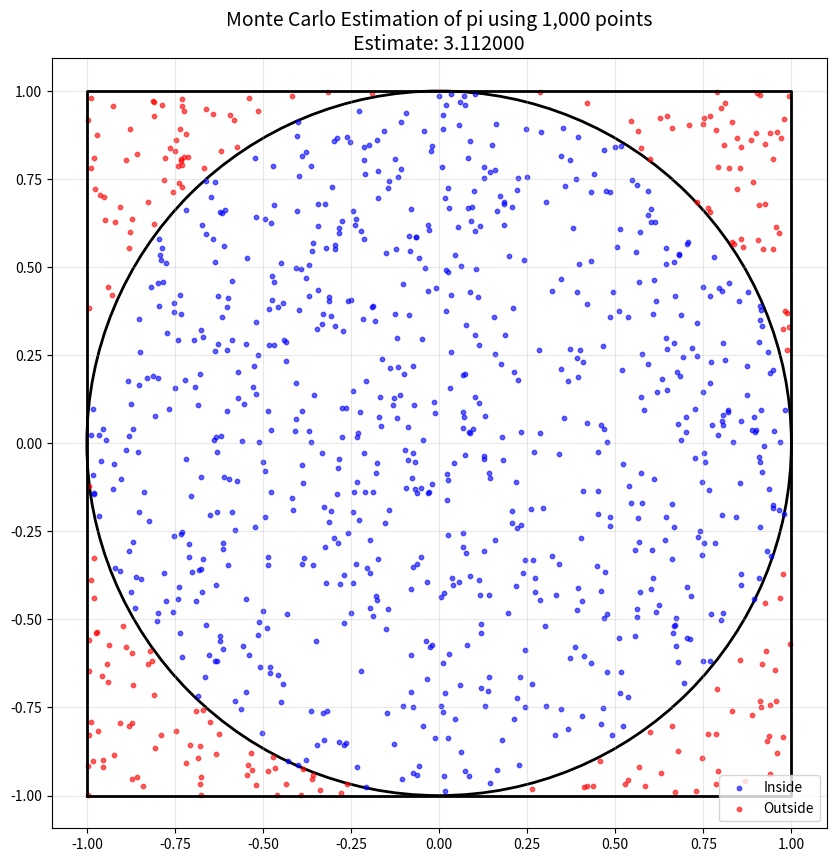
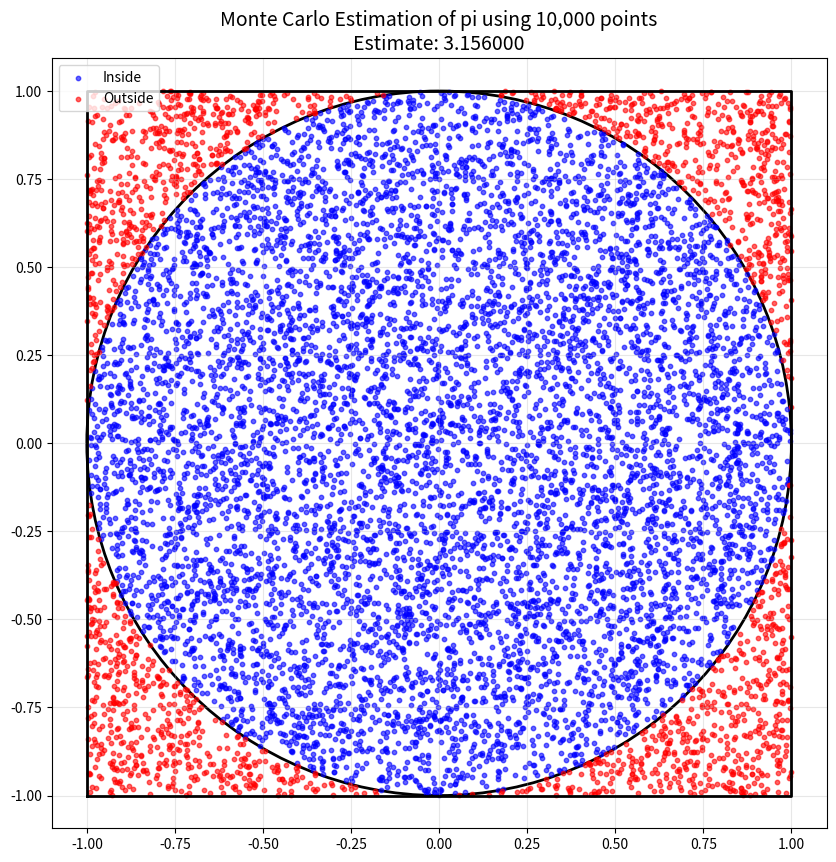
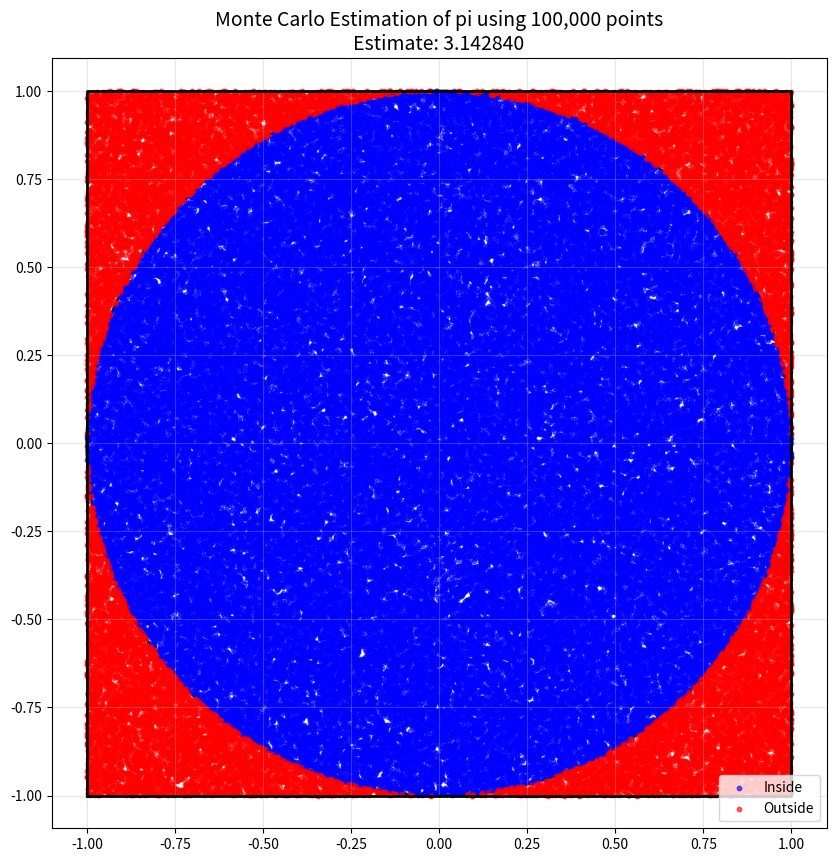
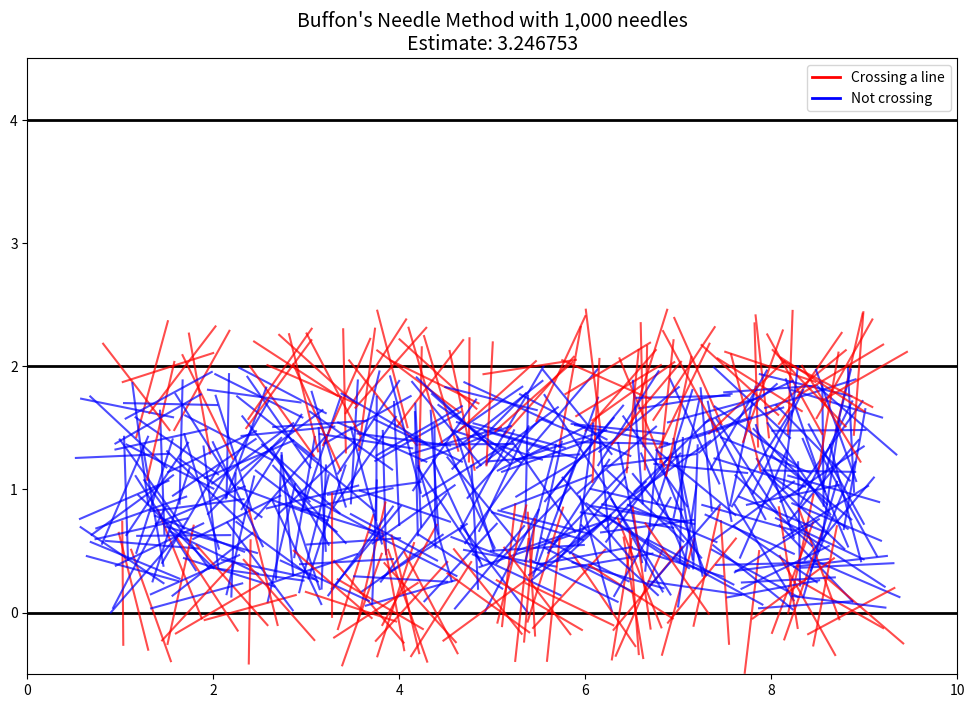
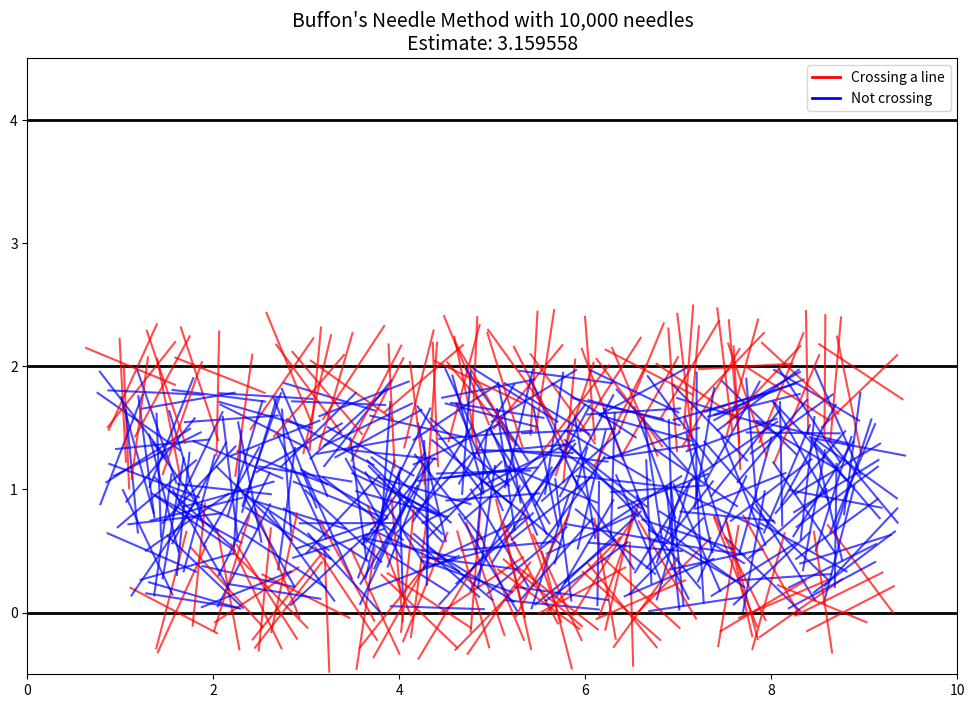
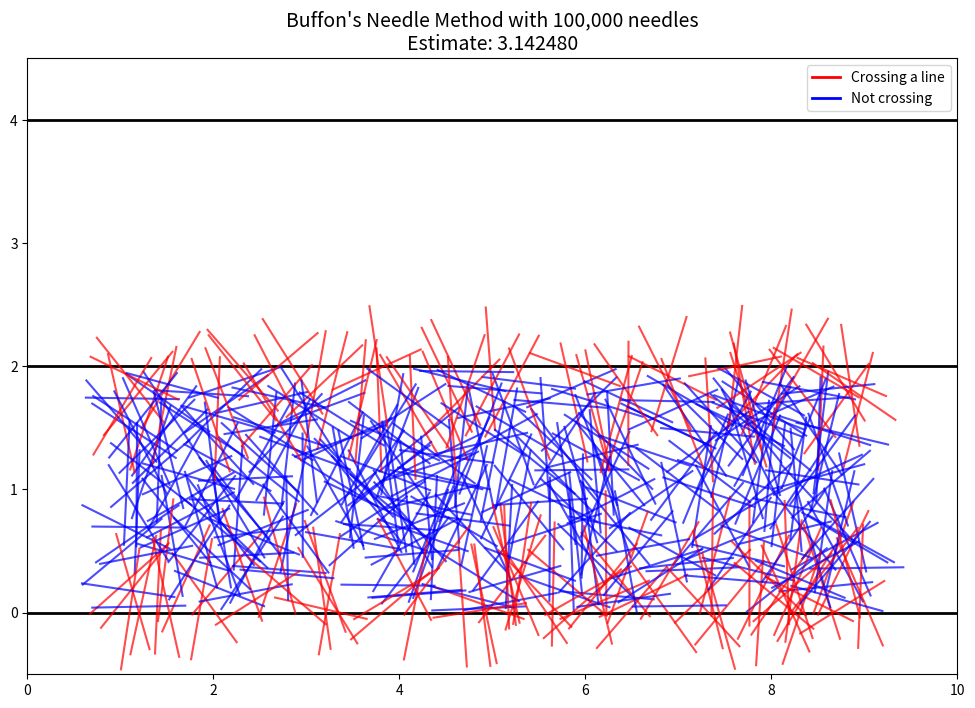
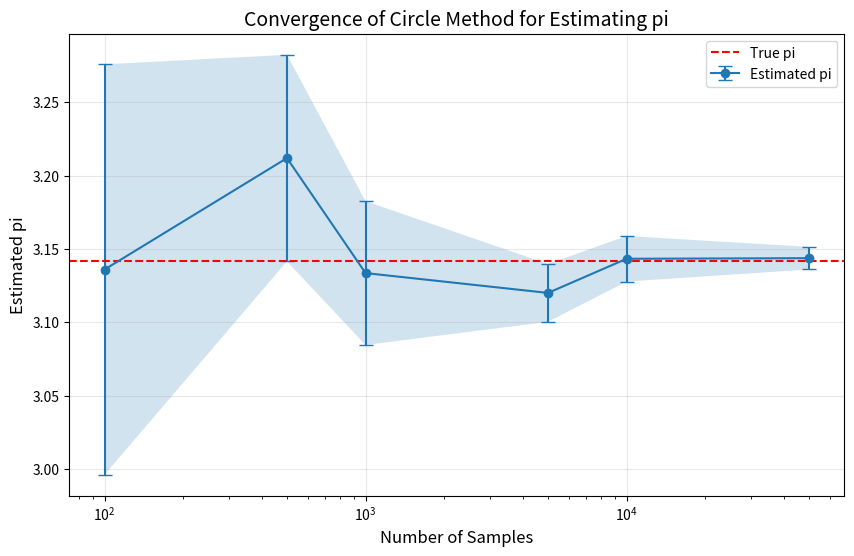
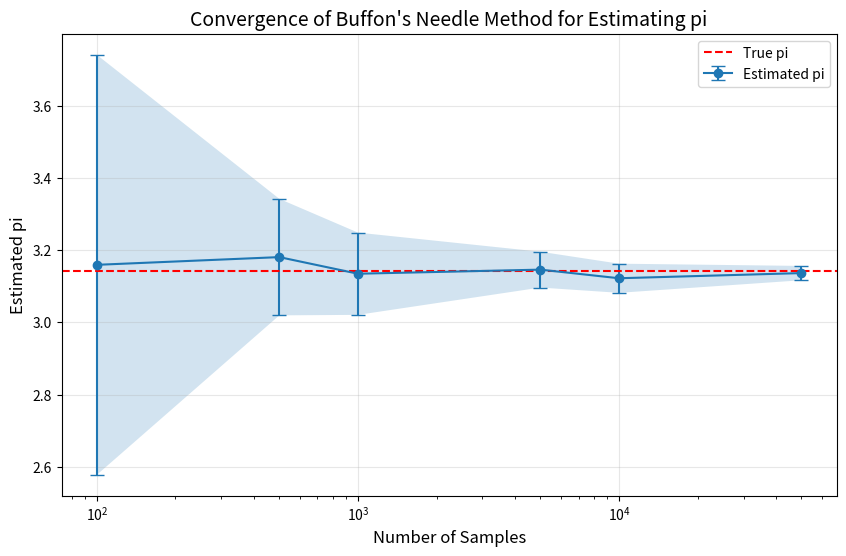
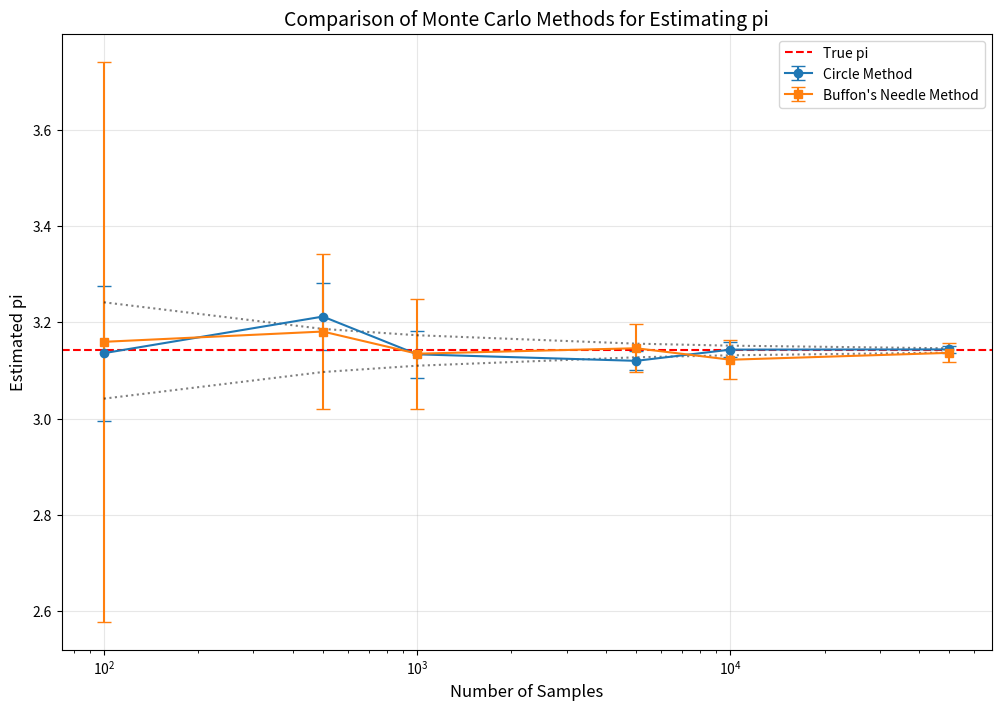

Write the Python code that produced these figures, in order.
import numpy as np
import matplotlib.pyplot as plt
import os
from matplotlib.patches import Circle
from matplotlib.lines import Line2D
import time

# Create the images directory if it doesn't exist
output_dir = os.path.join('docs', '1 Physics', '6 Statistics', 'images')
os.makedirs(output_dir, exist_ok=True)

def estimate_pi_circle(num_points):
    """
    Estimate Pi using the circle-based Monte Carlo method.
    
    Args:
        num_points (int): Number of random points to generate
        
    Returns:
        tuple: (pi_estimate, points_inside, points_outside)
    """
    # Generate random points in a 2x2 square centered at the origin
    x = np.random.uniform(-1, 1, num_points)
    y = np.random.uniform(-1, 1, num_points)
    
    # Calculate distance from origin for each point
    distances = x**2 + y**2
    
    # Count points inside the unit circle (distance <= 1)
    inside_circle = distances <= 1
    points_inside = np.sum(inside_circle)
    points_outside = num_points - points_inside
    
    # Estimate Pi as 4 * (points inside circle / total points)
    pi_estimate = 4 * points_inside / num_points
    
    return pi_estimate, x[inside_circle], y[inside_circle], x[~inside_circle], y[~inside_circle]

def plot_circle_method(num_points, filename):
    """
    Plot the circle-based Monte Carlo method for estimating Pi.
    
    Args:
        num_points (int): Number of random points to generate
        filename (str): Filename to save the plot
    """
    pi_estimate, x_inside, y_inside, x_outside, y_outside = estimate_pi_circle(num_points)
    
    # Create plot
    plt.figure(figsize=(10, 10))
    
    # Plot the unit circle
    circle = plt.Circle((0, 0), 1, fill=False, color='black', linewidth=2)
    plt.gca().add_patch(circle)
    
    # Plot the square
    plt.plot([-1, 1, 1, -1, -1], [-1, -1, 1, 1, -1], 'k-', linewidth=2)
    
    # Plot points inside the circle
    plt.scatter(x_inside, y_inside, color='blue', alpha=0.6, s=10, label='Inside')
    
    # Plot points outside the circle
    plt.scatter(x_outside, y_outside, color='red', alpha=0.6, s=10, label='Outside')
    
    # Set plot properties
    plt.axis('equal')
    plt.xlim(-1.1, 1.1)
    plt.ylim(-1.1, 1.1)
    plt.grid(True, alpha=0.3)
    plt.title(f'Monte Carlo Estimation of pi using {num_points:,} points\nEstimate: {pi_estimate:.6f}', fontsize=14)
    plt.legend()
    
    # Save the plot
    plt.savefig(os.path.join(output_dir, filename), dpi=300, bbox_inches='tight')
    plt.close()
    
    return pi_estimate

def estimate_pi_buffon(num_needles, L=1, D=2):
    """
    Estimate Pi using Buffon's Needle method.
    
    Args:
        num_needles (int): Number of needles to drop
        L (float): Length of the needle
        D (float): Distance between parallel lines
        
    Returns:
        tuple: (pi_estimate, needle_positions, needle_angles, crossings)
    """
    # Generate random needle positions (center point y-coordinate)
    y_positions = np.random.uniform(0, D, num_needles)
    
    # Generate random needle angles (with horizontal)
    angles = np.random.uniform(0, np.pi, num_needles)
    
    # Calculate the y-extent of each needle (half-length * sin(angle))
    y_extents = 0.5 * L * np.sin(angles)
    
    # Determine if needles cross a line
    # A needle crosses a line if its y-position +/- y-extent crosses a multiple of D
    y_min = y_positions - y_extents
    y_max = y_positions + y_extents
    
    # Check if needle crosses the line at y=0 or y=D
    crossings = (y_min < 0) | (y_max > D) | (np.floor(y_min / D) != np.floor(y_max / D))
    num_crossings = np.sum(crossings)
    
    # Estimate Pi using Buffon's formula
    if num_crossings > 0:  # Avoid division by zero
        pi_estimate = (2 * L * num_needles) / (D * num_crossings)
    else:
        pi_estimate = np.nan
    
    return pi_estimate, y_positions, angles, crossings

def plot_buffon_method(num_needles, filename, L=1, D=2):
    """
    Plot Buffon's Needle method for estimating Pi.
    
    Args:
        num_needles (int): Number of needles to drop
        filename (str): Filename to save the plot
        L (float): Length of the needle
        D (float): Distance between parallel lines
    """
    pi_estimate, y_positions, angles, crossings = estimate_pi_buffon(num_needles, L, D)
    
    # Create plot
    plt.figure(figsize=(12, 8))
    
    # Plot the parallel lines
    for i in range(5):  # Draw 5 lines
        plt.axhline(y=i*D, color='black', linewidth=2)
    
    # Plot a subset of needles (plotting all can be too cluttered)
    max_needles_to_plot = min(500, num_needles)  # Limit the number of needles to plot
    indices = np.random.choice(num_needles, max_needles_to_plot, replace=False)
    
    # Plot each needle
    for i in indices:
        y = y_positions[i]
        angle = angles[i]
        x_center = np.random.uniform(1, 9)  # Random x position for visualization
        
        # Calculate needle endpoints
        x1 = x_center - 0.5 * L * np.cos(angle)
        y1 = y - 0.5 * L * np.sin(angle)
        x2 = x_center + 0.5 * L * np.cos(angle)
        y2 = y + 0.5 * L * np.sin(angle)
        
        # Plot the needle (red if crossing a line, blue otherwise)
        if crossings[i]:
            plt.plot([x1, x2], [y1, y2], 'r-', linewidth=1.5, alpha=0.7)
        else:
            plt.plot([x1, x2], [y1, y2], 'b-', linewidth=1.5, alpha=0.7)
    
    # Set plot properties
    plt.xlim(0, 10)
    plt.ylim(-0.5, 4.5)
    plt.title(f"Buffon's Needle Method with {num_needles:,} needles\nEstimate: {pi_estimate:.6f}", fontsize=14)
    
    # Add legend
    plt.legend([Line2D([0], [0], color='red', linewidth=2), 
                Line2D([0], [0], color='blue', linewidth=2)], 
               ['Crossing a line', 'Not crossing'], loc='upper right')
    
    # Save the plot
    plt.savefig(os.path.join(output_dir, filename), dpi=300, bbox_inches='tight')
    plt.close()
    
    return pi_estimate

def analyze_convergence(method, sample_sizes, num_trials=10):
    """
    Analyze the convergence of a Pi estimation method.
    
    Args:
        method (function): The estimation method to analyze
        sample_sizes (list): List of sample sizes to test
        num_trials (int): Number of trials for each sample size
        
    Returns:
        tuple: (sample_sizes, mean_estimates, std_estimates)
    """
    mean_estimates = []
    std_estimates = []
    
    for size in sample_sizes:
        estimates = []
        for _ in range(num_trials):
            if method.__name__ == 'estimate_pi_circle':
                pi_est, _, _, _, _ = method(size)
            else:  # Buffon's method
                pi_est, _, _, _ = method(size)
            estimates.append(pi_est)
        
        mean_estimates.append(np.mean(estimates))
        std_estimates.append(np.std(estimates))
    
    return sample_sizes, mean_estimates, std_estimates

def plot_convergence(method_name, sample_sizes, mean_estimates, std_estimates, filename):
    """
    Plot the convergence of a Pi estimation method.
    
    Args:
        method_name (str): Name of the method
        sample_sizes (list): List of sample sizes
        mean_estimates (list): Mean Pi estimates for each sample size
        std_estimates (list): Standard deviation of Pi estimates
        filename (str): Filename to save the plot
    """
    plt.figure(figsize=(10, 6))
    
    # Plot the mean estimates
    plt.errorbar(sample_sizes, mean_estimates, yerr=std_estimates, fmt='o-', 
                 capsize=5, label='Estimated pi')
    
    # Plot the true value of Pi
    plt.axhline(y=np.pi, color='r', linestyle='--', label='True pi')
    
    # Set plot properties
    plt.xscale('log')
    plt.xlabel('Number of Samples', fontsize=12)
    plt.ylabel('Estimated pi', fontsize=12)
    plt.title(f'Convergence of {method_name} Method for Estimating pi', fontsize=14)
    plt.grid(True, alpha=0.3)
    plt.legend()
    
    # Add error bands
    plt.fill_between(sample_sizes, 
                     np.array(mean_estimates) - np.array(std_estimates),
                     np.array(mean_estimates) + np.array(std_estimates),
                     alpha=0.2)
    
    # Save the plot
    plt.savefig(os.path.join(output_dir, filename), dpi=300, bbox_inches='tight')
    plt.close()

def compare_methods(sample_sizes, circle_means, circle_stds, buffon_means, buffon_stds, filename):
    """
    Compare the convergence of both Pi estimation methods.
    
    Args:
        sample_sizes (list): List of sample sizes
        circle_means (list): Mean Pi estimates for circle method
        circle_stds (list): Standard deviation for circle method
        buffon_means (list): Mean Pi estimates for Buffon's method
        buffon_stds (list): Standard deviation for Buffon's method
        filename (str): Filename to save the plot
    """
    plt.figure(figsize=(12, 8))
    
    # Plot the circle method
    plt.errorbar(sample_sizes, circle_means, yerr=circle_stds, fmt='o-', 
                 capsize=5, label='Circle Method')
    
    # Plot Buffon's method
    plt.errorbar(sample_sizes, buffon_means, yerr=buffon_stds, fmt='s-', 
                 capsize=5, label="Buffon's Needle Method")
    
    # Plot the true value of Pi
    plt.axhline(y=np.pi, color='r', linestyle='--', label='True pi')
    
    # Set plot properties
    plt.xscale('log')
    plt.xlabel('Number of Samples', fontsize=12)
    plt.ylabel('Estimated pi', fontsize=12)
    plt.title('Comparison of Monte Carlo Methods for Estimating pi', fontsize=14)
    plt.grid(True, alpha=0.3)
    plt.legend()
    
    # Add theoretical error bounds (proportional to 1/sqrt(N))
    x = np.array(sample_sizes)
    plt.plot(x, np.pi + 1/np.sqrt(x), 'k:', alpha=0.5)
    plt.plot(x, np.pi - 1/np.sqrt(x), 'k:', alpha=0.5)
    
    # Save the plot
    plt.savefig(os.path.join(output_dir, filename), dpi=300, bbox_inches='tight')
    plt.close()

def main():
    print("Starting Monte Carlo pi estimation demonstration...")
    
    # Circle method visualizations
    print("Generating circle method visualizations...")
    circle_1k = plot_circle_method(1000, 'pi_circle_1000.png')
    circle_10k = plot_circle_method(10000, 'pi_circle_10000.png')
    circle_100k = plot_circle_method(100000, 'pi_circle_100000.png')
    
    print(f"Circle method estimates:")
    print(f"  1,000 points: pi ~ {circle_1k:.6f} (error: {abs(circle_1k - np.pi):.6f})")
    print(f"  10,000 points: pi ~ {circle_10k:.6f} (error: {abs(circle_10k - np.pi):.6f})")
    print(f"  100,000 points: pi ~ {circle_100k:.6f} (error: {abs(circle_100k - np.pi):.6f})")
    
    # Buffon's Needle method visualizations
    print("\nGenerating Buffon's Needle visualizations...")
    buffon_1k = plot_buffon_method(1000, 'pi_buffon_1000.png')
    buffon_10k = plot_buffon_method(10000, 'pi_buffon_10000.png')
    buffon_100k = plot_buffon_method(100000, 'pi_buffon_100000.png')
    
    print(f"Buffon's Needle method estimates:")
    print(f"  1,000 needles: pi ~ {buffon_1k:.6f} (error: {abs(buffon_1k - np.pi):.6f})")
    print(f"  10,000 needles: pi ~ {buffon_10k:.6f} (error: {abs(buffon_10k - np.pi):.6f})")
    print(f"  100,000 needles: pi ~ {buffon_100k:.6f} (error: {abs(buffon_100k - np.pi):.6f})")
    
    # Convergence analysis
    print("\nAnalyzing convergence rates...")
    sample_sizes = [100, 500, 1000, 5000, 10000, 50000]
    
    # Circle method convergence
    print("Analyzing circle method convergence...")
    circle_sizes, circle_means, circle_stds = analyze_convergence(estimate_pi_circle, sample_sizes)
    plot_convergence("Circle", circle_sizes, circle_means, circle_stds, 'pi_circle_convergence.png')
    
    # Buffon's Needle method convergence
    print("Analyzing Buffon's Needle method convergence...")
    buffon_sizes, buffon_means, buffon_stds = analyze_convergence(estimate_pi_buffon, sample_sizes)
    plot_convergence("Buffon's Needle", buffon_sizes, buffon_means, buffon_stds, 'pi_buffon_convergence.png')
    
    # Compare methods
    print("Comparing both methods...")
    compare_methods(sample_sizes, circle_means, circle_stds, buffon_means, buffon_stds, 'pi_methods_comparison.png')
    
    print("\nMonte Carlo pi estimation demonstration completed.")
    print(f"All plots saved to {output_dir}")

if __name__ == "__main__":
    start_time = time.time()
    main()
    end_time = time.time()
    print(f"Execution time: {end_time - start_time:.2f} seconds")
